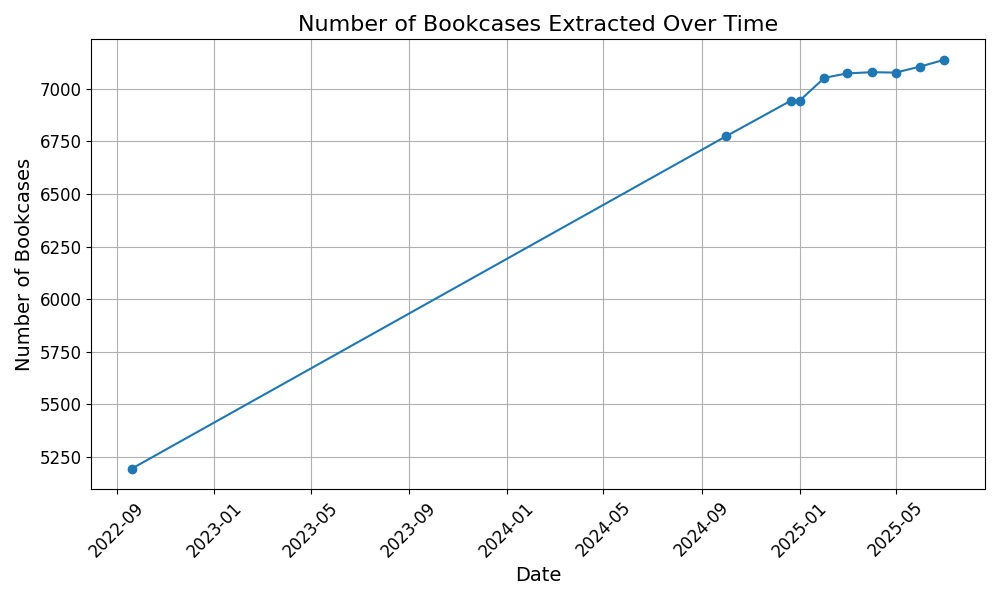

Source data for this figure (header and first rows):
date, total, out_of_region, Auvergne-Rhône-Alpes, Bourgogne-Franche-Comté, Bretagne, Centre-Val de Loire, Corse, Grand Est, Hauts-de-France, Île-de-France, Normandie, Nouvelle-Aquitaine, Occitanie, Pays de la Loire, Provence-Alpes-Côte d'Azur
2022-09-20, 5195, 3, 535, 360, 403, 329, 17, 412, 382, 477, 610, 790, 355, 345, 175
2024-10-01, 6774, 18, 711, 439, 477, 435, 17, 558, 435, 604, 763, 1101, 470, 509, 231
2024-12-21, 6943, 18, 722, 440, 485, 443, 17, 561, 436, 607, 802, 1131, 482, 514, 285
2025-01-01, 6943, 18, 722, 440, 485, 443, 17, 561, 436, 607, 802, 1131, 482, 514, 285
2025-02-01, 7052, 22, 724, 462, 487, 476, 17, 563, 448, 609, 803, 1144, 487, 520, 290
2025-03-01, 7073, 22, 725, 463, 487, 476, 17, 563, 448, 610, 814, 1149, 488, 521, 290
2025-04-01, 7079, 22, 725, 463, 488, 476, 17, 563, 448, 611, 814, 1151, 490, 521, 290
2025-05-01, 7077, 22, 723, 463, 488, 476, 17, 563, 448, 611, 815, 1151, 489, 522, 289
2025-06-01, 7106, 22, 723, 466, 497, 477, 17, 564, 448, 611, 826, 1151, 491, 523, 290
2025-07-01, 7138, 22, 730, 471, 497, 477, 17, 566, 453, 613, 831, 1152, 492, 524, 293
